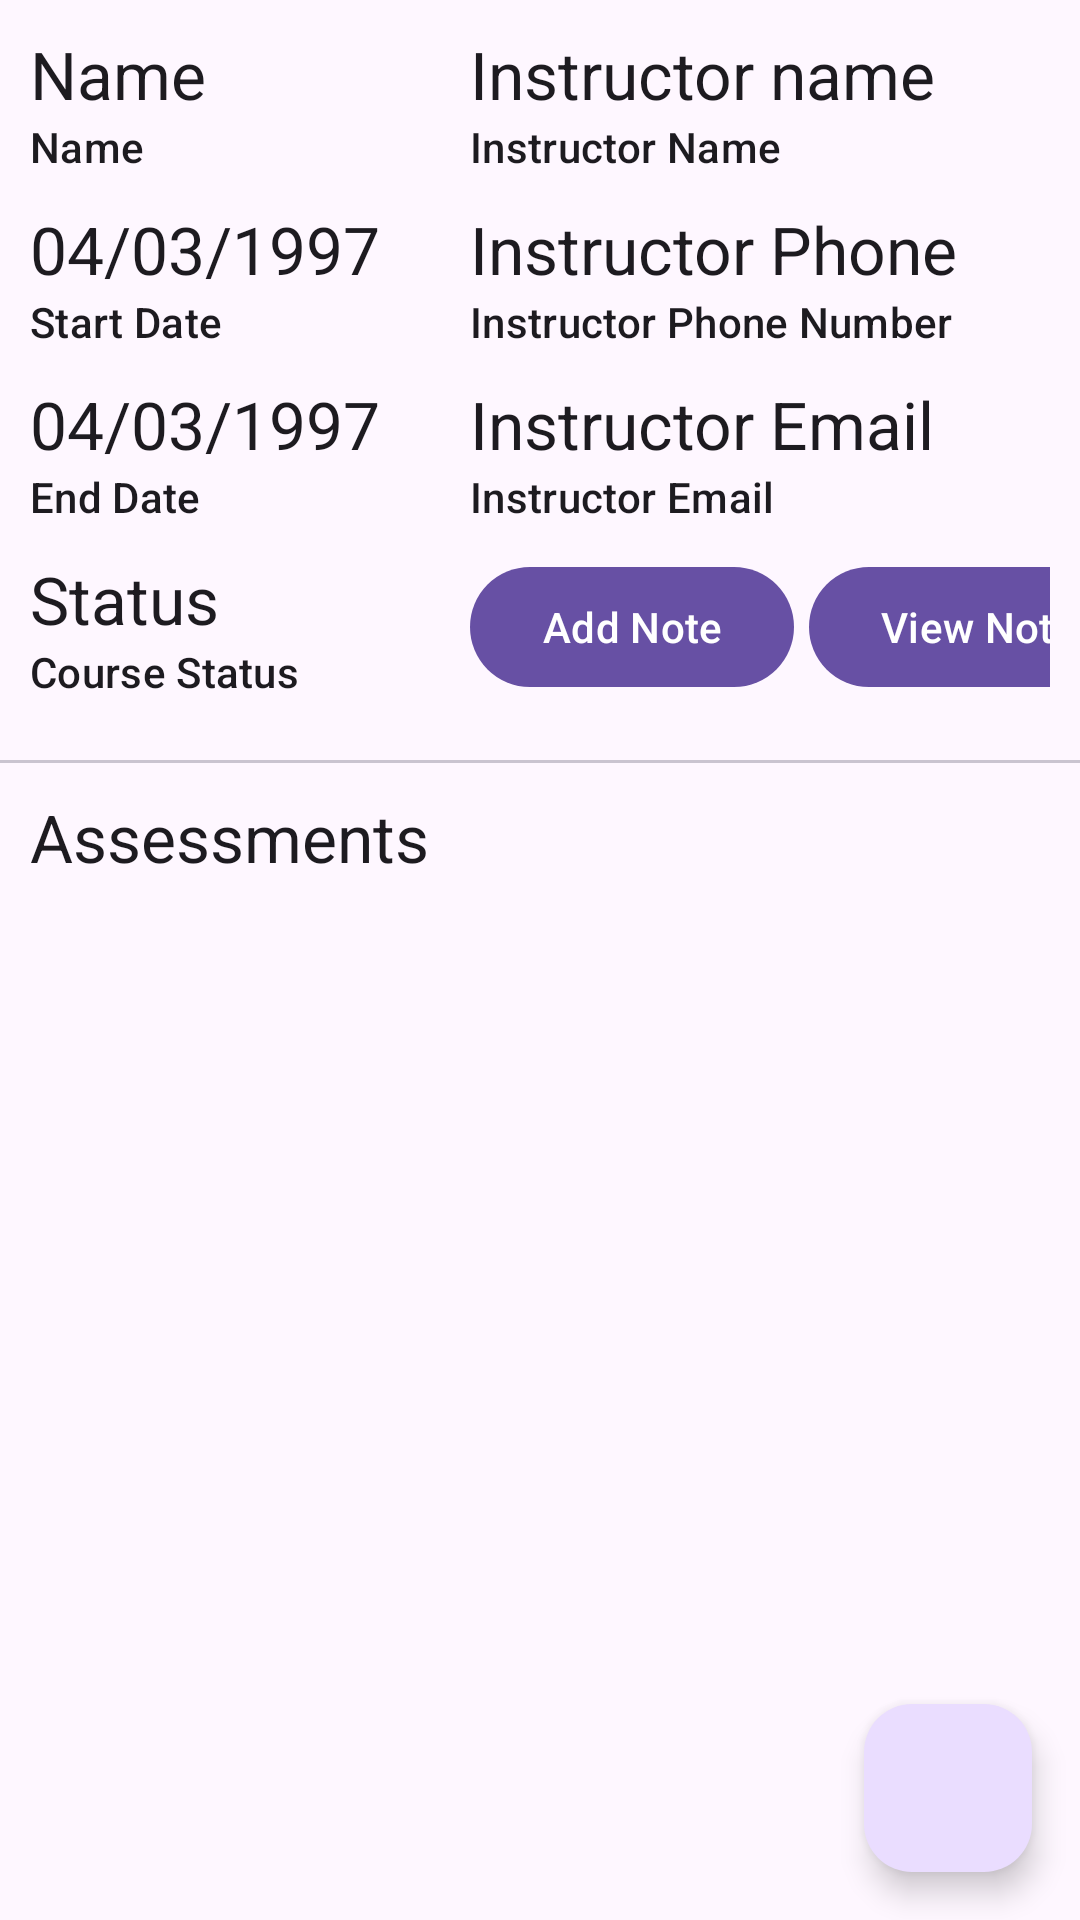

Produce the Android XML layout that renders to this screen, including the resource entries it uses.
<!-- AndroidManifest.xml: application theme Theme.TermTracker -->
<!-- res/layout/activity_course_info_assessment_view.xml -->
<?xml version="1.0" encoding="utf-8"?>
<androidx.coordinatorlayout.widget.CoordinatorLayout xmlns:android="http://schemas.android.com/apk/res/android"
    xmlns:app="http://schemas.android.com/apk/res-auto"
    xmlns:tools="http://schemas.android.com/tools"
    android:layout_width="match_parent"
    android:layout_height="match_parent">

    <androidx.appcompat.widget.LinearLayoutCompat
        android:layout_width="match_parent"
        android:layout_height="match_parent"
        android:orientation="vertical">

        <androidx.appcompat.widget.LinearLayoutCompat
            android:layout_width="match_parent"
            android:layout_height="wrap_content"
            android:orientation="horizontal">

            <androidx.appcompat.widget.LinearLayoutCompat
                android:layout_width="wrap_content"
                android:layout_height="wrap_content"
                android:orientation="vertical"
                android:padding="10dp">

                <com.google.android.material.textview.MaterialTextView
                    android:id="@+id/courseName"
                    style="@style/TextAppearance.Material3.TitleLarge"
                    android:layout_width="wrap_content"
                    android:layout_height="wrap_content"
                    android:text="Name" />

                <com.google.android.material.textview.MaterialTextView
                    style="@style/TextAppearance.Material3.LabelLarge"
                    android:layout_width="wrap_content"
                    android:layout_height="wrap_content"
                    android:layout_marginBottom="10dp"
                    android:text="Name" />

                <com.google.android.material.textview.MaterialTextView
                    android:id="@+id/courseStartDate"
                    style="@style/TextAppearance.Material3.TitleLarge"
                    android:layout_width="wrap_content"
                    android:layout_height="wrap_content"
                    android:text="04/03/1997" />

                <com.google.android.material.textview.MaterialTextView
                    style="@style/TextAppearance.Material3.LabelLarge"
                    android:layout_width="wrap_content"
                    android:layout_height="wrap_content"
                    android:layout_marginBottom="10dp"
                    android:text="Start Date" />

                <com.google.android.material.textview.MaterialTextView
                    android:id="@+id/courseEndDate"
                    style="@style/TextAppearance.Material3.TitleLarge"
                    android:layout_width="wrap_content"
                    android:layout_height="wrap_content"
                    android:text="04/03/1997" />

                <com.google.android.material.textview.MaterialTextView
                    style="@style/TextAppearance.Material3.LabelLarge"
                    android:layout_width="wrap_content"
                    android:layout_height="wrap_content"
                    android:layout_marginBottom="10dp"
                    android:text="End Date" />

                <com.google.android.material.textview.MaterialTextView
                    android:id="@+id/courseStatus"
                    style="@style/TextAppearance.Material3.TitleLarge"
                    android:layout_width="wrap_content"
                    android:layout_height="wrap_content"
                    android:text="Status" />

                <com.google.android.material.textview.MaterialTextView
                    style="@style/TextAppearance.Material3.LabelLarge"
                    android:layout_width="wrap_content"
                    android:layout_height="wrap_content"
                    android:layout_marginBottom="10dp"
                    android:text="Course Status" />


            </androidx.appcompat.widget.LinearLayoutCompat>

            <androidx.appcompat.widget.LinearLayoutCompat
                android:layout_width="match_parent"
                android:padding="10dp"
                android:layout_marginStart="10dp"
                android:layout_height="match_parent"
                android:orientation="vertical">

                <com.google.android.material.textview.MaterialTextView
                    android:id="@+id/instructorName"
                    style="@style/TextAppearance.Material3.TitleLarge"
                    android:layout_width="wrap_content"
                    android:layout_height="wrap_content"
                    android:text="Instructor name" />

                <com.google.android.material.textview.MaterialTextView
                    style="@style/TextAppearance.Material3.LabelLarge"
                    android:layout_width="wrap_content"
                    android:layout_height="wrap_content"
                    android:layout_marginBottom="10dp"
                    android:text="Instructor Name" />

                <com.google.android.material.textview.MaterialTextView
                    android:id="@+id/instructorPhone"
                    style="@style/TextAppearance.Material3.TitleLarge"
                    android:layout_width="wrap_content"
                    android:layout_height="wrap_content"
                    android:text="Instructor Phone" />

                <com.google.android.material.textview.MaterialTextView
                    style="@style/TextAppearance.Material3.LabelLarge"
                    android:layout_width="wrap_content"
                    android:layout_height="wrap_content"
                    android:layout_marginBottom="10dp"
                    android:text="Instructor Phone Number" />

                <com.google.android.material.textview.MaterialTextView
                    android:id="@+id/instructorEmail"
                    style="@style/TextAppearance.Material3.TitleLarge"
                    android:layout_width="wrap_content"
                    android:layout_height="wrap_content"
                    android:text="Instructor Email" />

                <com.google.android.material.textview.MaterialTextView
                    style="@style/TextAppearance.Material3.LabelLarge"
                    android:layout_width="wrap_content"
                    android:layout_height="wrap_content"
                    android:layout_marginBottom="10dp"
                    android:text="Instructor Email" />

                <androidx.constraintlayout.widget.ConstraintLayout
                    android:orientation="horizontal"
                    android:layout_width="match_parent"
                    android:layout_height="wrap_content">


                    <com.google.android.material.button.MaterialButton
                        android:layout_width="wrap_content"
                        android:layout_height="wrap_content"
                        android:layout_weight="@integer/material_motion_duration_long_1"
                        android:layout_marginStart="5dp"
                        android:text="View Notes"
                        app:layout_constraintBottom_toBottomOf="parent"
                        app:layout_constraintStart_toEndOf="@+id/materialButton"
                        app:layout_constraintTop_toTopOf="parent" />

                    <com.google.android.material.button.MaterialButton
                        android:id="@+id/materialButton"
                        android:layout_width="wrap_content"
                        android:layout_height="wrap_content"
                        android:layout_weight="@integer/material_motion_duration_long_1"
                        android:text="Add Note"
                        app:layout_constraintBottom_toBottomOf="parent"
                        app:layout_constraintStart_toStartOf="parent"
                        app:layout_constraintTop_toTopOf="parent" />
                </androidx.constraintlayout.widget.ConstraintLayout>
            </androidx.appcompat.widget.LinearLayoutCompat>


        </androidx.appcompat.widget.LinearLayoutCompat>


        <com.google.android.material.divider.MaterialDivider
            android:layout_width="match_parent"
            android:layout_height="wrap_content" />

        <com.google.android.material.textview.MaterialTextView
            style="@style/TextAppearance.Material3.TitleLarge"
            android:layout_width="wrap_content"
            android:layout_height="wrap_content"
            android:layout_marginStart="10dp"
            android:layout_marginTop="10dp"
            android:paddingBottom="10dp"
            android:text="Assessments" />

        <androidx.recyclerview.widget.RecyclerView
            android:id="@+id/assessmentRecycler"
            android:layout_width="match_parent"
            android:layout_height="match_parent"
            app:layout_constraintEnd_toEndOf="parent"
            tools:context=".UI.TermInfoCourseViewActivity"
            tools:layout_editor_absoluteY="244dp">

        </androidx.recyclerview.widget.RecyclerView>

    </androidx.appcompat.widget.LinearLayoutCompat>


    <com.google.android.material.floatingactionbutton.FloatingActionButton
        android:id="@+id/assessmentFab"
        android:layout_width="wrap_content"
        android:layout_height="wrap_content"
        android:layout_gravity="bottom|end"
        android:layout_margin="16dp"
        android:contentDescription="Add Course"
        android:src="@drawable/ic_baseline_add_24" />

</androidx.coordinatorlayout.widget.CoordinatorLayout>
<!-- resources referenced by this layout -->
<resources>
  <style name="Theme.TermTracker" parent="Theme.Material3.DayNight">
          
  
  
  
  
  
  
  
          
  
          
      </style>
</resources>
